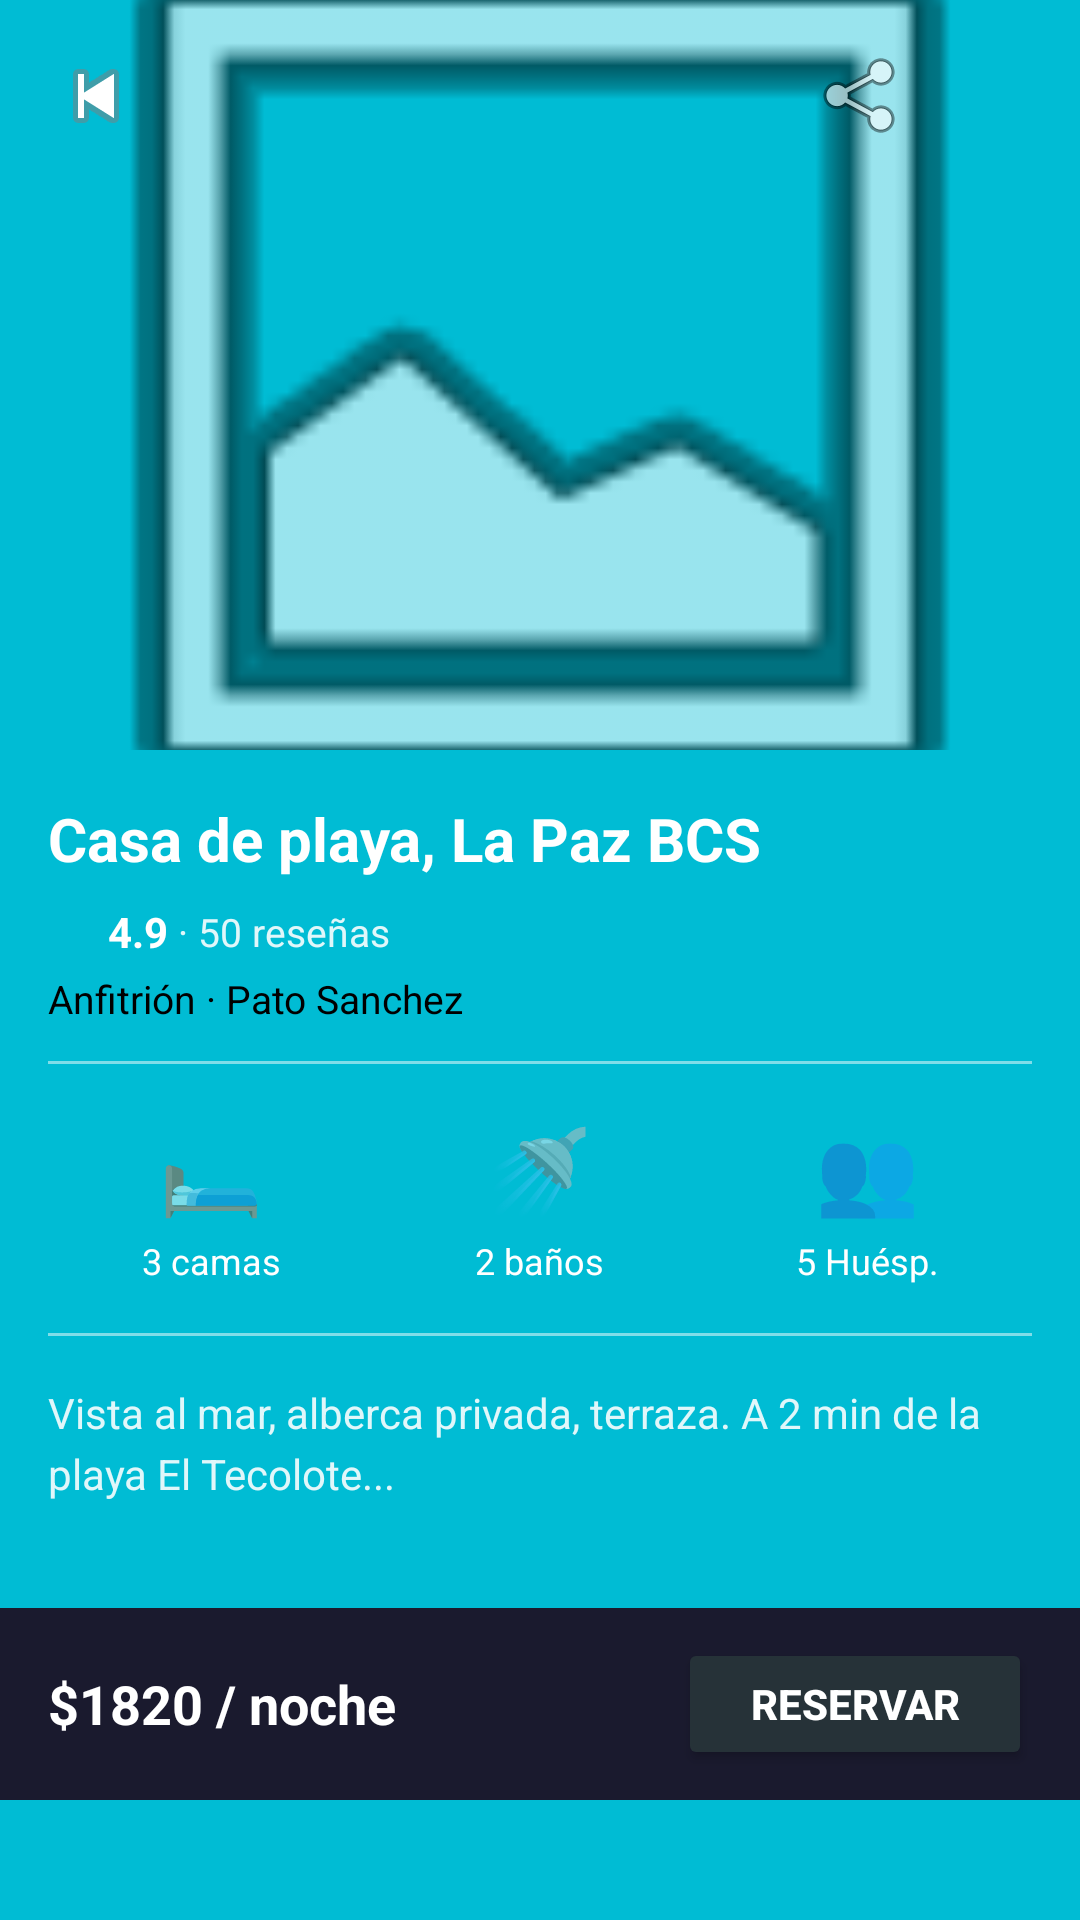

Produce the Android XML layout that renders to this screen, including the resource entries it uses.
<!-- AndroidManifest.xml: application theme Theme.ProyectoAirbnbMovil -->
<!-- res/layout/activity_detail.xml -->
<?xml version="1.0" encoding="utf-8"?>
<RelativeLayout xmlns:android="http://schemas.android.com/apk/res/android"
    android:layout_width="match_parent"
    android:layout_height="match_parent"
    android:background="#00BCD4">

    <ScrollView
        android:layout_width="match_parent"
        android:layout_height="match_parent"
        android:layout_above="@id/bottomBar">

        <LinearLayout
            android:layout_width="match_parent"
            android:layout_height="wrap_content"
            android:orientation="vertical">

            <FrameLayout
                android:layout_width="match_parent"
                android:layout_height="250dp">

                <ImageView
                    android:id="@+id/ivPropertyImage"
                    android:layout_width="match_parent"
                    android:layout_height="match_parent"
                    android:scaleType="centerCrop"
                    android:src="@android:drawable/ic_menu_gallery"/>

                <ImageButton
                    android:id="@+id/btnBack"
                    android:layout_width="40dp"
                    android:layout_height="40dp"
                    android:layout_margin="12dp"
                    android:src="@android:drawable/ic_media_previous"
                    android:background="@android:color/transparent"/>

                <LinearLayout
                    android:layout_width="wrap_content"
                    android:layout_height="wrap_content"
                    android:layout_gravity="top|end"
                    android:layout_margin="12dp"
                    android:orientation="horizontal">

                    <ImageButton
                        android:id="@+id/btnShare"
                        android:layout_width="40dp"
                        android:layout_height="40dp"
                        android:src="@android:drawable/ic_menu_share"
                        android:background="@android:color/transparent"/>

                    <ImageButton
                        android:id="@+id/btnFavorite"
                        android:layout_width="40dp"
                        android:layout_height="40dp"
                        android:src="@drawable/ic_favorite"
                        android:background="@android:color/transparent"/>

                </LinearLayout>

            </FrameLayout>

            <LinearLayout
                android:layout_width="match_parent"
                android:layout_height="wrap_content"
                android:orientation="vertical"
                android:padding="16dp">

                <TextView
                    android:id="@+id/tvPropertyName"
                    android:layout_width="match_parent"
                    android:layout_height="wrap_content"
                    android:text="Casa de playa, La Paz BCS"
                    android:textColor="#FFFFFF"
                    android:textSize="20sp"
                    android:textStyle="bold"
                    android:layout_marginBottom="8dp"/>

                <LinearLayout
                    android:layout_width="match_parent"
                    android:layout_height="wrap_content"
                    android:orientation="horizontal"
                    android:gravity="center_vertical"
                    android:layout_marginBottom="4dp">

                    <ImageView
                        android:layout_width="16dp"
                        android:layout_height="16dp"
                        android:src="@drawable/ic_star"/>

                    <TextView
                        android:id="@+id/tvRating"
                        android:layout_width="wrap_content"
                        android:layout_height="wrap_content"
                        android:text="4.9"
                        android:textColor="#FFFFFF"
                        android:textSize="14sp"
                        android:textStyle="bold"
                        android:layout_marginStart="4dp"/>

                    <TextView
                        android:id="@+id/tvReviews"
                        android:layout_width="wrap_content"
                        android:layout_height="wrap_content"
                        android:text=" · 50 reseñas"
                        android:textColor="#E0F7FA"
                        android:textSize="13sp"/>

                </LinearLayout>

                <TextView
                    android:id="@+id/tvHost"
                    android:layout_width="wrap_content"
                    android:layout_height="wrap_content"
                    android:text="Anfitrión · Pato Sanchez"
                    android:textColor="#000000"
                    android:textSize="13sp"
                    android:layout_marginBottom="12dp"/>

                <View
                    android:layout_width="match_parent"
                    android:layout_height="1dp"
                    android:background="#80FFFFFF"
                    android:layout_marginBottom="16dp"/>

                <LinearLayout
                    android:layout_width="match_parent"
                    android:layout_height="wrap_content"
                    android:orientation="horizontal"
                    android:gravity="center"
                    android:layout_marginBottom="16dp">

                    <LinearLayout
                        android:layout_width="0dp"
                        android:layout_height="wrap_content"
                        android:layout_weight="1"
                        android:orientation="vertical"
                        android:gravity="center">

                        <TextView
                            android:layout_width="wrap_content"
                            android:layout_height="wrap_content"
                            android:text="🛏"
                            android:textSize="28sp"/>

                        <TextView
                            android:id="@+id/tvBeds"
                            android:layout_width="wrap_content"
                            android:layout_height="wrap_content"
                            android:text="3 camas"
                            android:textColor="#FFFFFF"
                            android:textSize="12sp"
                            android:layout_marginTop="4dp"/>

                    </LinearLayout>

                    <LinearLayout
                        android:layout_width="0dp"
                        android:layout_height="wrap_content"
                        android:layout_weight="1"
                        android:orientation="vertical"
                        android:gravity="center">

                        <TextView
                            android:layout_width="wrap_content"
                            android:layout_height="wrap_content"
                            android:text="🚿"
                            android:textSize="28sp"/>

                        <TextView
                            android:id="@+id/tvBaths"
                            android:layout_width="wrap_content"
                            android:layout_height="wrap_content"
                            android:text="2 baños"
                            android:textColor="#FFFFFF"
                            android:textSize="12sp"
                            android:layout_marginTop="4dp"/>

                    </LinearLayout>

                    <LinearLayout
                        android:layout_width="0dp"
                        android:layout_height="wrap_content"
                        android:layout_weight="1"
                        android:orientation="vertical"
                        android:gravity="center">

                        <TextView
                            android:layout_width="wrap_content"
                            android:layout_height="wrap_content"
                            android:text="👥"
                            android:textSize="28sp"/>

                        <TextView
                            android:id="@+id/tvGuests"
                            android:layout_width="wrap_content"
                            android:layout_height="wrap_content"
                            android:text="5 Huésp."
                            android:textColor="#FFFFFF"
                            android:textSize="12sp"
                            android:layout_marginTop="4dp"/>

                    </LinearLayout>

                </LinearLayout>

                <View
                    android:layout_width="match_parent"
                    android:layout_height="1dp"
                    android:background="#80FFFFFF"
                    android:layout_marginBottom="16dp"/>

                <TextView
                    android:id="@+id/tvDescription"
                    android:layout_width="match_parent"
                    android:layout_height="wrap_content"
                    android:text="Vista al mar, alberca privada, terraza. A 2 min de la playa El Tecolote..."
                    android:textColor="#E0F7FA"
                    android:textSize="14sp"
                    android:lineSpacingExtra="4dp"/>

            </LinearLayout>

        </LinearLayout>

    </ScrollView>

    <LinearLayout
        android:id="@+id/bottomBar"
        android:layout_width="match_parent"
        android:layout_height="64dp"
        android:layout_alignParentBottom="true"
        android:layout_marginBottom="40dp"
        android:orientation="horizontal"
        android:background="#1A1A2E"
        android:gravity="center_vertical"
        android:paddingStart="16dp"
        android:paddingEnd="16dp">

        <TextView
            android:id="@+id/tvPrice"
            android:layout_width="0dp"
            android:layout_height="wrap_content"
            android:layout_weight="1"
            android:text="$1820 / noche"
            android:textColor="#FFFFFF"
            android:textSize="18sp"
            android:textStyle="bold"/>

        <Button
            android:id="@+id/btnReserve"
            android:layout_width="wrap_content"
            android:layout_height="44dp"
            android:text="Reservar"
            android:backgroundTint="#263238"
            android:textColor="#FFFFFF"
            android:textStyle="bold"
            android:paddingStart="24dp"
            android:paddingEnd="24dp"/>

    </LinearLayout>

</RelativeLayout>
<!-- resources referenced by this layout -->
<resources>
  <style name="Theme.ProyectoAirbnbMovil" parent="Theme.MaterialComponents.DayNight.NoActionBar">
          
          <item name="colorPrimary">@color/purple_500</item>
          <item name="colorPrimaryVariant">@color/purple_700</item>
          <item name="colorOnPrimary">@color/white</item>
          
          <item name="colorSecondary">@color/teal_200</item>
          <item name="colorSecondaryVariant">@color/teal_700</item>
          <item name="colorOnSecondary">@color/black</item>
          
          <item name="android:statusBarColor">?attr/colorPrimaryVariant</item>
          
      </style>
  <!-- not gathered from this repository: default colours our renderer supplied (Android Studio template values) -->
  <color name="purple_500">#FF6200EE</color>
  <color name="purple_700">#FF3700B3</color>
  <color name="teal_200">#FF03DAC5</color>
  <color name="teal_700">#FF018786</color>
  <color name="black">#FF000000</color>
  <color name="white">#FFFFFFFF</color>
</resources>
